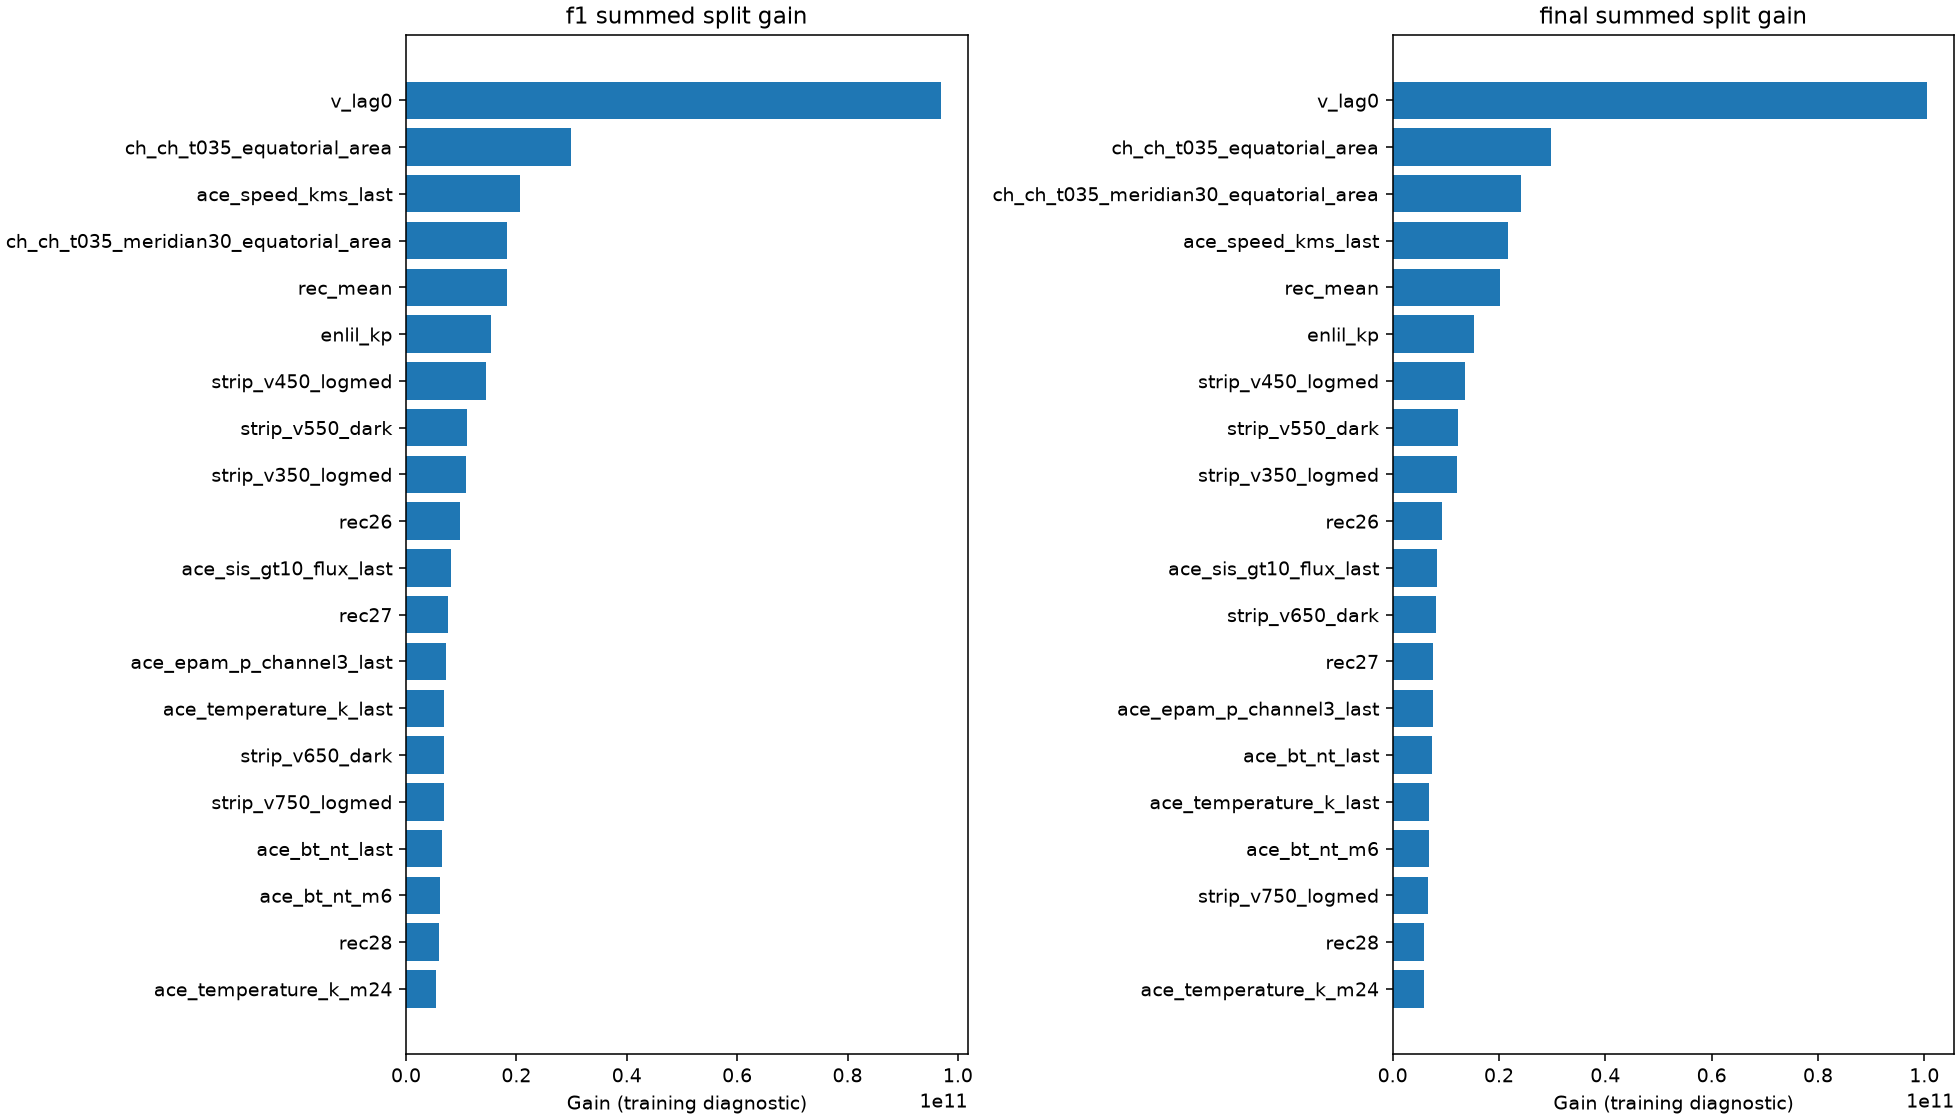

The table this chart was drawn from, first rows:
feature, gain, split, stage
ace_bt_nt_last, 6467031168, 21458, f1
ace_bt_nt_m6, 6231293486, 21040, f1
ace_by_gsm_nt_m24, 4135590726, 21022, f1
ace_density_cm3_last, 1617623441, 10634, f1
ace_density_cm3_m6, 2841626156, 13006, f1
ace_epam_p_channel3_last, 7179452620, 28571, f1
ace_sis_gt10_flux_last, 8067927744, 32638, f1
ace_speed_kms_last, 20691739842, 11356, f1
ace_temperature_k_last, 6965941633, 14670, f1
ace_temperature_k_m24, 5504626485, 15398, f1
ch_ch_t035_equatorial_area, 29954503274, 28510, f1
ch_ch_t035_meridian15_equatorial_area, 2526858688, 10097, f1
ch_ch_t035_meridian30_equatorial_area, 18383095164, 15109, f1
ch_ch_t035_top2_area, 3229492540, 16362, f1
ch_ch_t055_equatorial_area, 3084504198, 17343, f1
ch_ch_t055_meridian15_area, 1599297187, 11825, f1
ch_ch_t055_meridian30_equatorial_area, 1496879539, 8988, f1
enlil_kp, 15342278999, 25101, f1
enlil_n_pending, 2487714191, 10530, f1
img_age_h, 4819140750, 21045, f1
rec26, 9817088094, 42552, f1
rec27, 7532811374, 28443, f1
rec28, 5892229921, 31770, f1
rec_mean, 18293565708, 31834, f1
strip_v350_logmed, 10958375228, 40985, f1
strip_v450_logmed, 14448938016, 45501, f1
strip_v550_dark, 11058089910, 25375, f1
strip_v650_dark, 6904046074, 26853, f1
strip_v750_logmed, 6818539081, 35060, f1
v_lag0, 96904734756, 55058, f1
ace_bt_nt_last, 7307347540, 22444, final
ace_bt_nt_m6, 6829493199, 21282, final
ace_by_gsm_nt_m24, 4066446476, 20199, final
ace_density_cm3_last, 1618279171, 10683, final
ace_density_cm3_m6, 3008193199, 13370, final
ace_epam_p_channel3_last, 7556207630, 29653, final
ace_sis_gt10_flux_last, 8334915906, 33642, final
ace_speed_kms_last, 21633017238, 11508, final
ace_temperature_k_last, 6918437697, 15008, final
ace_temperature_k_m24, 5877971137, 16169, final
ch_ch_t035_equatorial_area, 29726749165, 28120, final
ch_ch_t035_meridian15_equatorial_area, 3271413252, 11580, final
ch_ch_t035_meridian30_equatorial_area, 24162229399, 17186, final
ch_ch_t035_top2_area, 3549182386, 17203, final
ch_ch_t055_equatorial_area, 3856929384, 20181, final
ch_ch_t055_meridian15_area, 1621009390, 11740, final
ch_ch_t055_meridian30_equatorial_area, 1352501292, 8272, final
enlil_kp, 15258288545, 25009, final
enlil_n_pending, 2395007954, 10272, final
img_age_h, 4585353553, 20712, final
rec26, 9220424180, 41995, final
rec27, 7634624527, 30006, final
rec28, 5909396220, 34249, final
rec_mean, 20260876188, 35449, final
strip_v350_logmed, 12168990881, 42841, final
strip_v450_logmed, 13528857246, 45386, final
strip_v550_dark, 12334347651, 26040, final
strip_v650_dark, 8154077554, 28141, final
strip_v750_logmed, 6733227268, 36097, final
v_lag0, 100580410785, 56866, final
